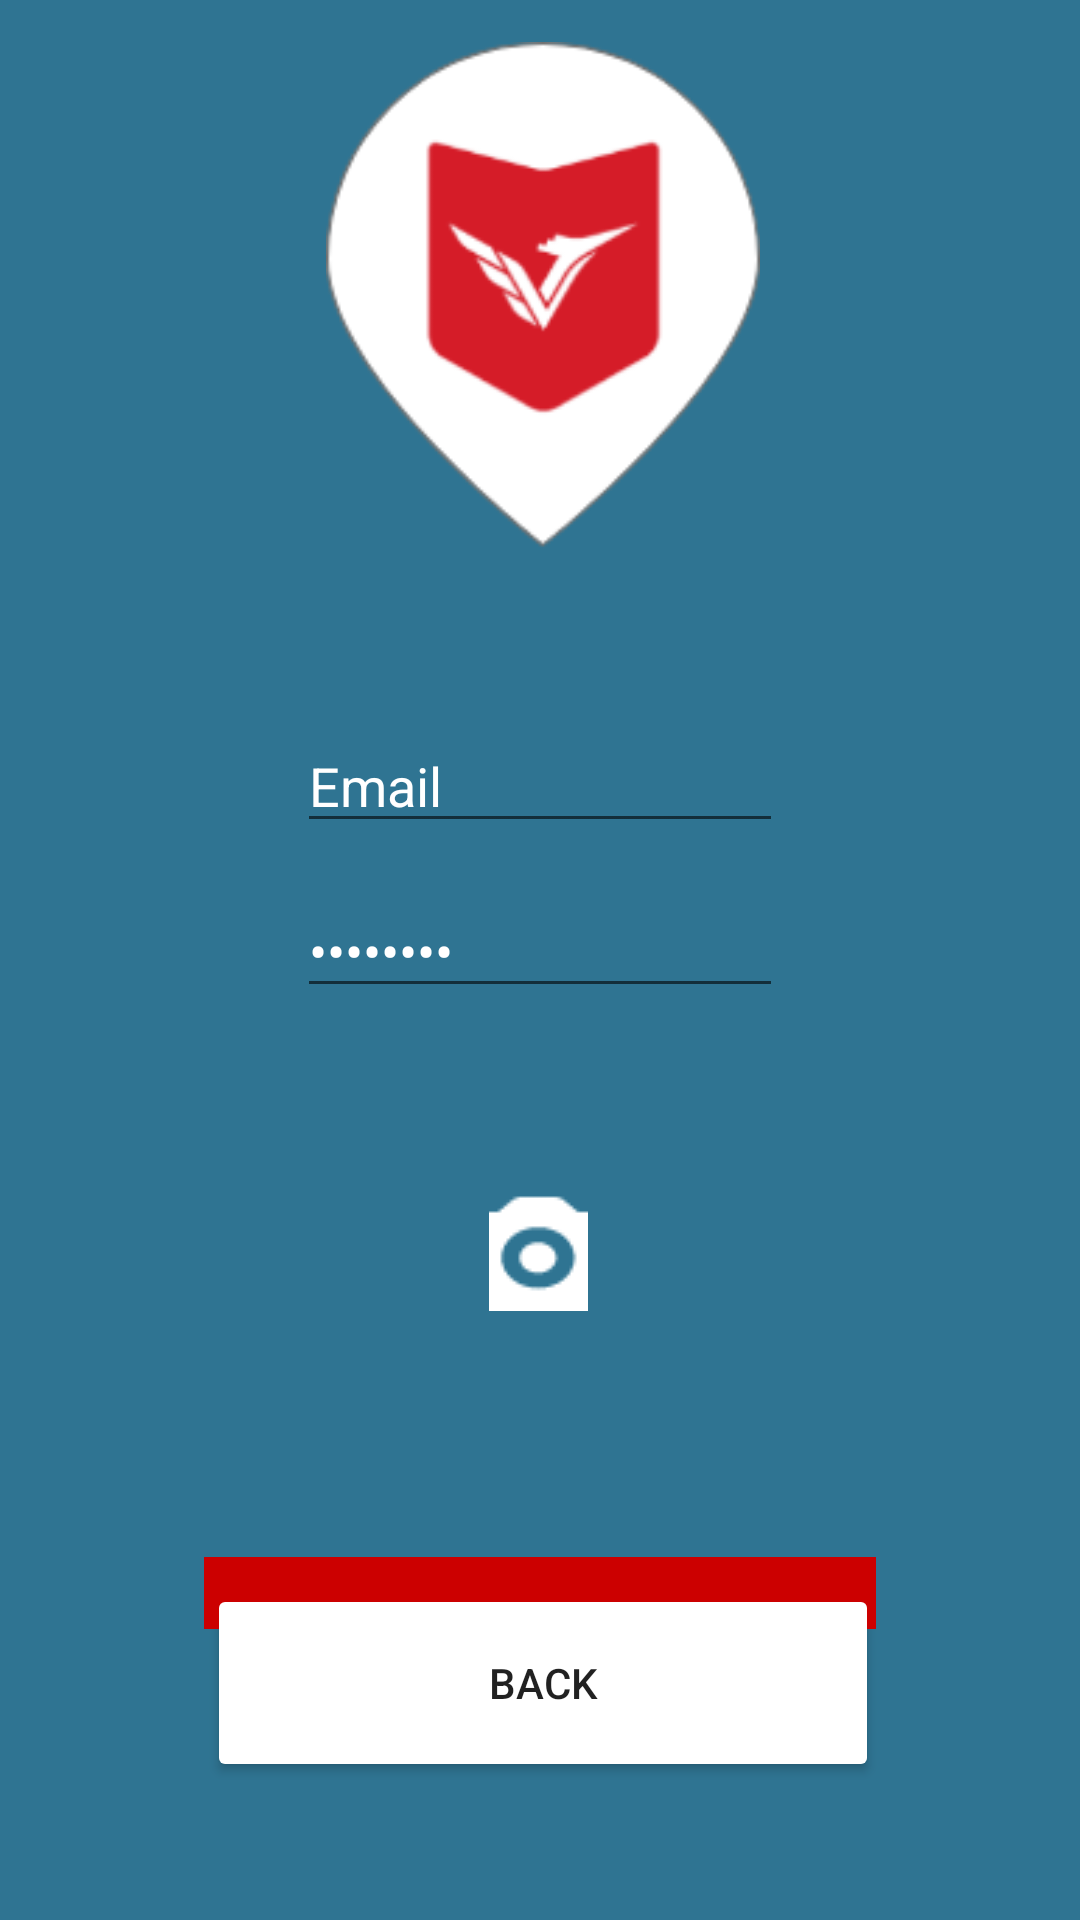

Reconstruct the res/layout file that produces this screen, plus the resources it refers to.
<!-- AndroidManifest.xml: application theme AppTheme -->
<!-- res/layout/activity_login.xml -->
<?xml version="1.0" encoding="utf-8"?>
<RelativeLayout xmlns:android="http://schemas.android.com/apk/res/android"
    xmlns:app="http://schemas.android.com/apk/res-auto"
    xmlns:tools="http://schemas.android.com/tools"
    android:layout_width="match_parent"
    android:layout_height="match_parent"
    android:background="@color/colorPrimaryDark"
    tools:context=".loginActivity">

    <Button
        android:id="@+id/btn_Login"
        android:layout_width="273dp"
        android:layout_height="67dp"
        android:layout_alignParentStart="true"
        android:layout_alignParentTop="true"
        android:layout_alignParentEnd="true"
        android:layout_alignParentBottom="true"
        android:layout_marginStart="68dp"
        android:layout_marginTop="543dp"
        android:layout_marginEnd="68dp"
        android:layout_marginBottom="121dp"
        android:background="@android:color/holo_red_dark"
        android:text="Sign in"
        android:textColor="@android:color/white" />

    <Button
        android:id="@+id/btn_Exit"
        android:layout_width="275dp"
        android:layout_height="66dp"
        android:layout_alignParentStart="true"
        android:layout_alignParentEnd="true"
        android:layout_alignParentBottom="true"
        android:layout_marginStart="69dp"
        android:layout_marginEnd="67dp"
        android:layout_marginBottom="46dp"
        android:backgroundTint="@android:color/white"
        android:text="Back" />

    <ImageView
        android:id="@+id/imageView4"
        android:layout_width="203dp"
        android:layout_height="169dp"
        android:layout_alignParentStart="true"
        android:layout_alignParentEnd="true"
        android:layout_alignParentBottom="true"
        android:layout_marginStart="105dp"
        android:layout_marginEnd="103dp"
        android:layout_marginBottom="457dp"
        app:srcCompat="@drawable/logo" />

    <ImageButton
        android:id="@+id/imageButton"
        android:layout_width="84dp"
        android:layout_height="wrap_content"
        android:layout_alignParentStart="true"
        android:layout_alignParentEnd="true"
        android:layout_alignParentBottom="true"
        android:layout_marginStart="163dp"
        android:layout_marginEnd="164dp"
        android:layout_marginBottom="203dp"
        android:background="@color/colorPrimaryDark"
        app:srcCompat="@drawable/camera" />

    <EditText
        android:id="@+id/editText"
        android:layout_width="wrap_content"
        android:layout_height="wrap_content"
        android:layout_alignParentStart="true"
        android:layout_alignParentEnd="true"
        android:layout_alignParentBottom="true"
        android:layout_marginStart="99dp"
        android:layout_marginEnd="99dp"
        android:layout_marginBottom="359dp"
        android:ems="10"
        android:textColor="@android:color/white"
        android:inputType="textEmailAddress"
        android:text="Email" />

    <EditText
        android:id="@+id/editText2"
        android:layout_width="wrap_content"
        android:layout_height="wrap_content"
        android:layout_alignParentStart="true"
        android:layout_alignParentEnd="true"
        android:layout_alignParentBottom="true"
        android:layout_marginStart="99dp"
        android:layout_marginEnd="99dp"
        android:layout_marginBottom="304dp"
        android:ems="10"
        android:textColor="@android:color/white"
        android:inputType="textPassword"
        android:text="Password" />

</RelativeLayout>
<!-- resources referenced by this layout -->
<resources>
  <color name="colorPrimaryDark">#2F7492</color>
  <!-- drawable camera: png bitmap (drawable-v24, 656 bytes) -->
  <!-- drawable logo: png bitmap (drawable-v24, 11606 bytes) -->
  <style name="AppTheme" parent="Theme.AppCompat.Light.NoActionBar">
          
          <item name="colorPrimary">@color/colorPrimary</item>
          <item name="colorPrimaryDark">#2F7492</item>
          <item name="colorAccent">@color/colorAccent</item>
      </style>
  <color name="colorPrimary">#008577</color>
  <color name="colorAccent">#D81B60</color>
</resources>
